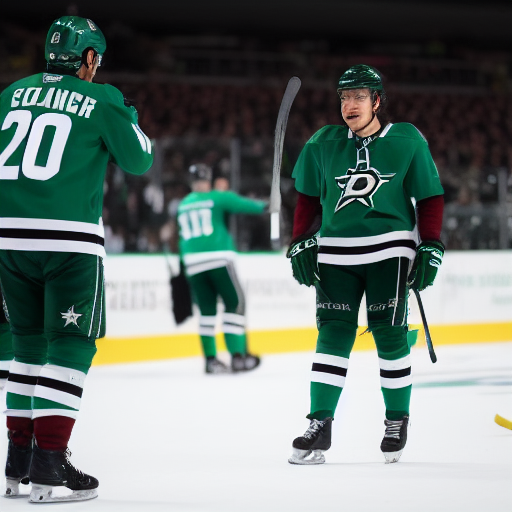
Generation parameters embedded in this image by AUTOMATIC1111 Stable Diffusion web UI or a fork of it (Forge, ...) (PNG 'parameters' text chunk):
Dallas Stars, Preakness 2024, Colorado Avalanche
Steps: 20, Sampler: Euler a, CFG scale: 7, Seed: 1583611296, Size: 512x512, Model hash: 263eae39f6, Version: v1.6.0